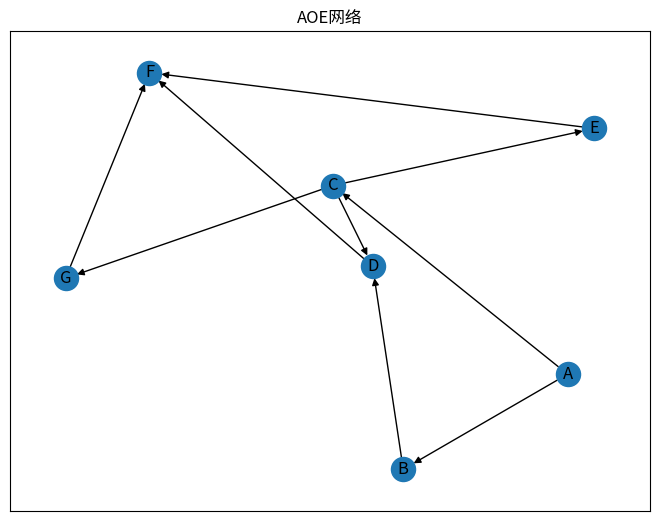

Reproduce this figure in Python. (Note: this script raises an exception after producing the figure.)
# -*- coding: utf-8 -*-
'''
@project:Edge Computing
@author:zongwangz
@time:19-4-30 上午10:00
@email:zongwang.zhang@outlook.com

crital path method
'''

import networkx as nx
import matplotlib.pyplot as plt

class CPM(nx.DiGraph):

    def __init__(self):
        super().__init__()
        self._dirty = True
        self._critical_path_length = -1
        self._criticalPath = None

    def add_node(self, *args, **kwargs):
        self._dirty = True
        super().add_node(*args, **kwargs)

    def add_nodes_from(self, *args, **kwargs):
        self._dirty = True
        super().add_nodes_from(*args, **kwargs)

    def add_edge(self, *args):  # , **kwargs):
        self._dirty = True
        super().add_edge(*args)  # , **kwargs)

    def add_edges_from(self, *args, **kwargs):
        self._dirty = True
        super().add_edges_from(*args, **kwargs)

    def remove_node(self, *args, **kwargs):
        self._dirty = True
        super().remove_node(*args, **kwargs)

    def remove_nodes_from(self, *args, **kwargs):
        self._dirty = True
        super().remove_nodes_from(*args, **kwargs)

    def remove_edge(self, *args):  # , **kwargs):
        self._dirty = True
        super().remove_edge(*args)  # , **kwargs)

    def remove_edges_from(self, *args, **kwargs):
        self._dirty = True
        super().remove_edges_from(*args, **kwargs)

        # 根据前向拓扑排序算弧的最早发生时间

    def _forward(self):
        for n in nx.topological_sort(self):
            es = max([self.node[j]['EF'] for j in self.predecessors(n)], default=0)
            self.add_node(n, ES=es, EF=es + self.node[n]['duration'])

            # 根据前向拓扑排序算弧的最迟发生时间

    def _backward(self):
        # for n in nx.topological_sort(self, reverse=True):
        for n in list(reversed(list(nx.topological_sort(self)))):
            lf = min([self.node[j]['LS'] for j in self.successors(n)], default=self._critical_path_length)
            self.add_node(n, LS=lf - self.node[n]['duration'], LF=lf)

            # 最早发生时间=最迟发生时间,则判断该节点为关键路径上的关键活动

    def _compute_critical_path(self):
        graph = set()
        for n in self:
            if self.node[n]['EF'] == self.node[n]['LF']:
                graph.add(n)
        self._criticalPath = self.subgraph(graph)

    @property
    def critical_path_length(self):
        if self._dirty:
            self._update()
        return self._critical_path_length

    @property
    def critical_path(self):
        if self._dirty:
            self._update()
        return sorted(self._criticalPath, key=lambda x: self.node[x]['ES'])

    def _update(self):
        self._forward()
        self._critical_path_length = max(nx.get_node_attributes(self, 'EF').values())
        self._backward()
        self._compute_critical_path()
        self._dirty = False


if __name__ == "__main__":
    # 构建graph
    G = CPM()
    G.add_node('A', duration=5)
    G.add_node('B', duration=2)
    G.add_node('C', duration=4)
    G.add_node('D', duration=4)
    G.add_node('E', duration=3)
    G.add_node('F', duration=7)
    G.add_node('G', duration=4)

    G.add_edges_from([
        ('A', 'B'),
        ('A', 'C'),
        ('C', 'D'),
        ('C', 'E'),
        ('C', 'G'),
        ('B', 'D'),
        ('D', 'F'),
        ('E', 'F'),
        ('G', 'F'),
    ])

    # 显示graph
    nx.draw_spring(G, with_labels=True)
    plt.title('AOE网络')
    plt.axis('on')
    plt.xticks([])
    plt.yticks([])
    plt.show()

    print('关键活动为:')
    print(G.critical_path_length, G.critical_path)

    G.add_node('D', duration=2)
    print('\n修改D活动持续时间4为2后的关键活动为:')
    print(G.critical_path_length, G.critical_path)
